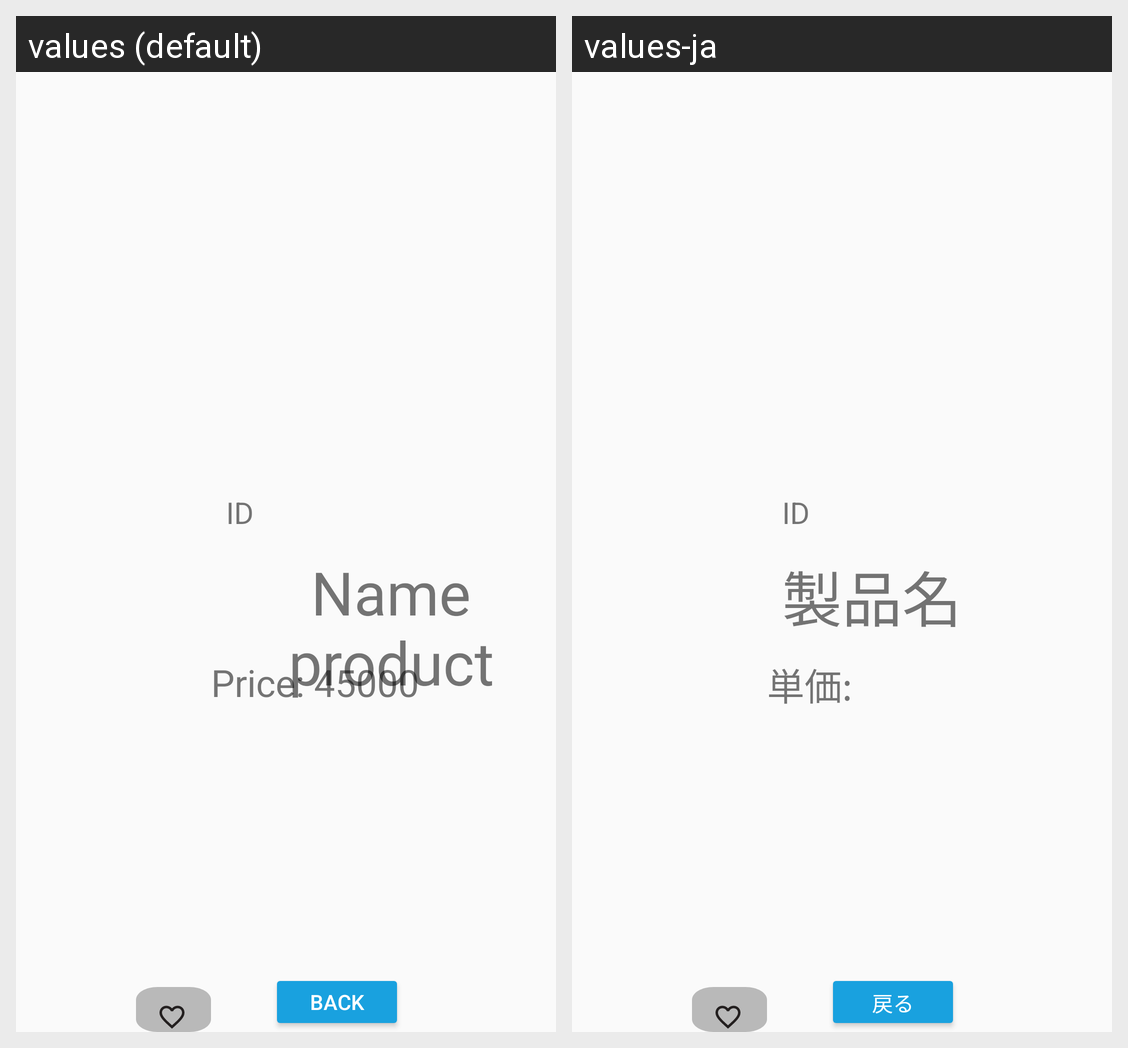

The Android screen above is rendered under two locales of the same app. Produce the string resources it draws, with the default and per-locale values.
Android screen res/layout/activity_detail.xml rendered under 2 locales, left to right: values (default), values-ja. Device: Nexus 5 (rendered at 1080×1920; each locale shown at half size, 540×960, under a caption strip naming it); theme Theme.AppCompat.Light.NoActionBar.
Strings drawn on this screen, with the default value and each locale's value (text and hints the layout hard-codes, and strings that could not be matched under every locale, appear in the picture but are not listed):

ten_sp
  values: Name product
  values-ja: 製品名

don_gia_45000
  values: Price: 45000
  values-ja: 単価:

back
  values: Back
  values-ja: 戻る
